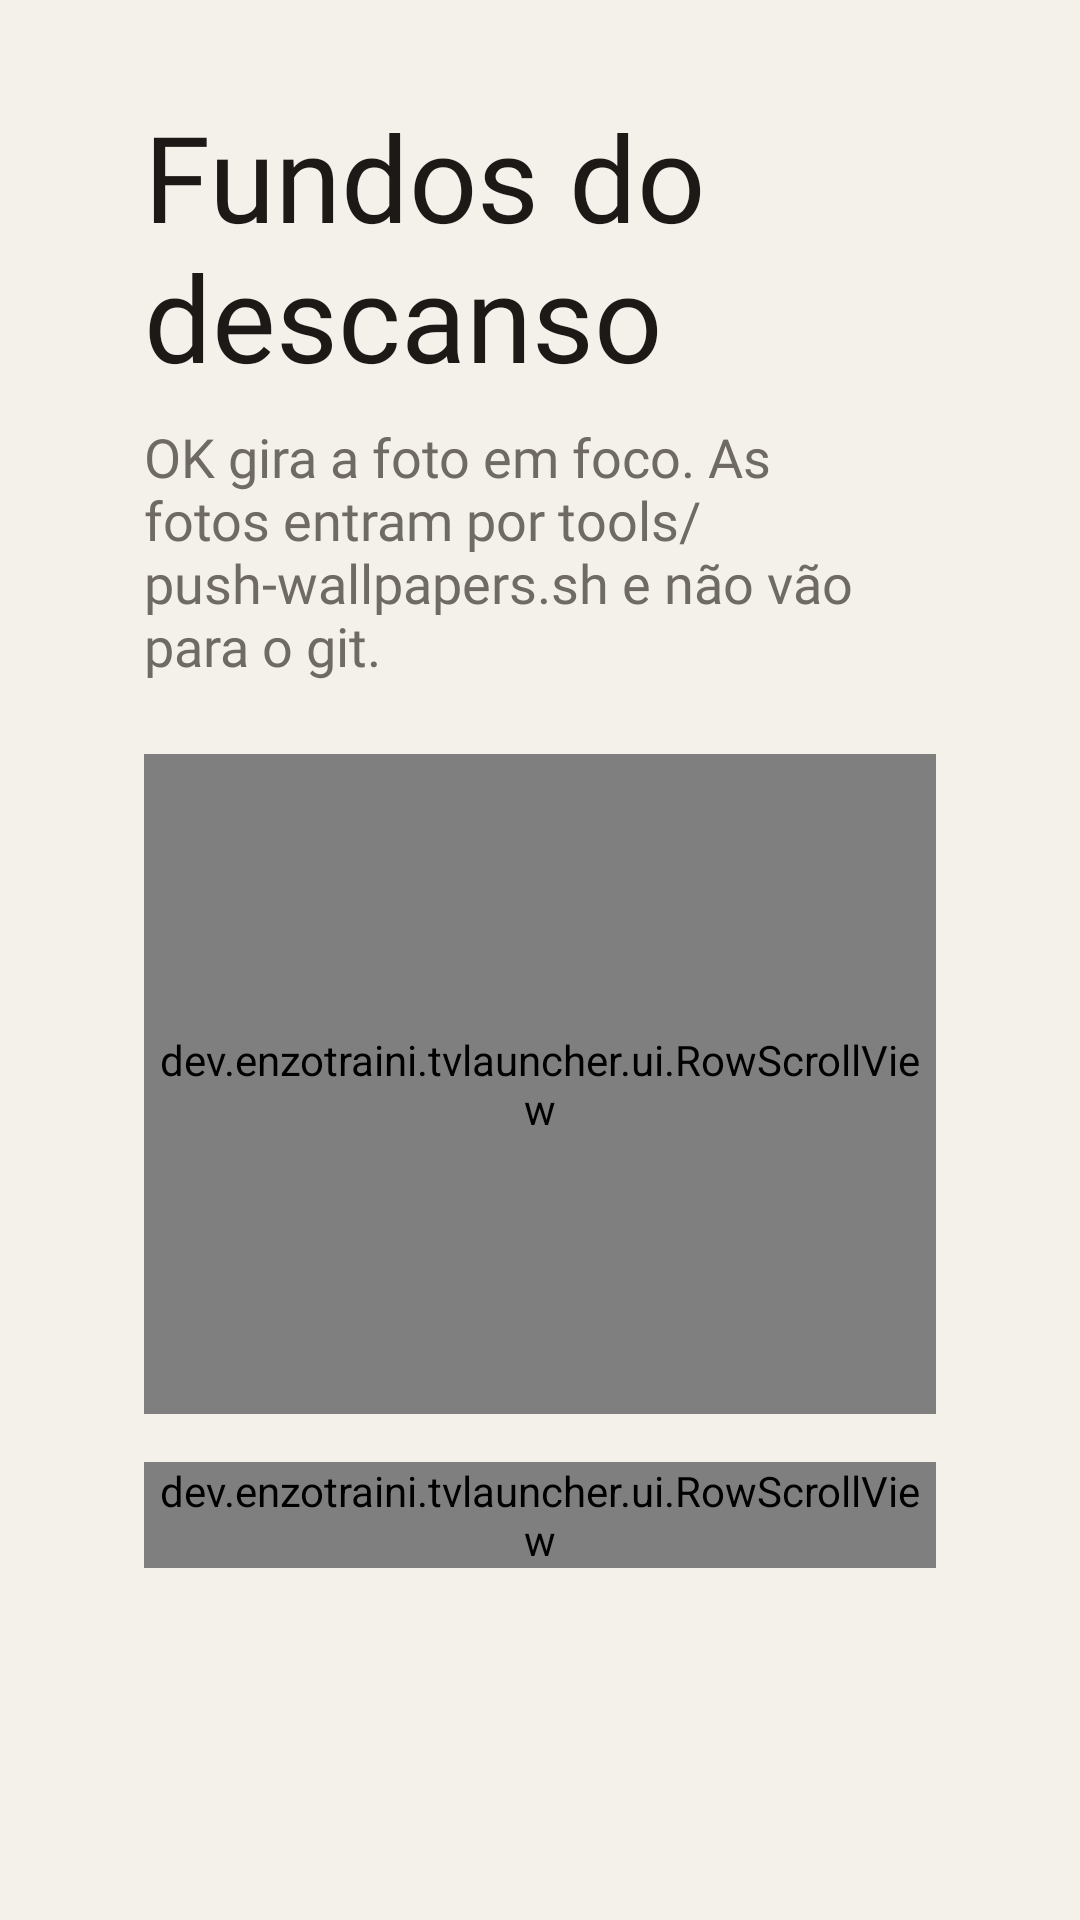

Reconstruct the res/layout file that produces this screen, plus the resources it refers to.
<!-- AndroidManifest.xml: application theme Theme.ParaVoce -->
<!-- res/layout/activity_wallpapers.xml -->
<?xml version="1.0" encoding="utf-8"?>
<LinearLayout xmlns:android="http://schemas.android.com/apk/res/android"
    android:layout_width="match_parent"
    android:layout_height="match_parent"
    android:background="@color/bg"
    android:clipChildren="false"
    android:orientation="vertical"
    android:paddingStart="@dimen/screen_padding"
    android:paddingTop="@dimen/space_4"
    android:paddingEnd="@dimen/screen_padding"
    android:paddingBottom="@dimen/space_3">

    <TextView
        android:layout_width="wrap_content"
        android:layout_height="wrap_content"
        android:fontFamily="@font/inter_bold"
        android:text="@string/wallpapers_title"
        android:textColor="@color/ink"
        android:textSize="@dimen/text_title" />

    <TextView
        android:layout_width="match_parent"
        android:layout_height="wrap_content"
        android:layout_marginTop="@dimen/space_1"
        android:fontFamily="@font/inter_regular"
        android:text="@string/wallpapers_hint"
        android:textColor="@color/muted"
        android:textSize="@dimen/text_caption" />

    <dev.enzotraini.tvlauncher.ui.RowScrollView
        android:layout_width="match_parent"
        android:layout_height="220dp"
        android:layout_marginTop="@dimen/space_3"
        android:clipChildren="false"
        android:clipToPadding="false"
        android:focusable="false"
        android:overScrollMode="never"
        android:paddingTop="8dp"
        android:paddingBottom="8dp"
        android:scrollbars="none">

        <LinearLayout
            android:id="@+id/wallpaper_row"
            android:layout_width="wrap_content"
            android:layout_height="match_parent"
            android:clipChildren="false"
            android:orientation="horizontal" />
    </dev.enzotraini.tvlauncher.ui.RowScrollView>

    <TextView
        android:id="@+id/wallpaper_empty"
        android:layout_width="match_parent"
        android:layout_height="wrap_content"
        android:fontFamily="@font/inter_regular"
        android:text="@string/wallpapers_empty"
        android:textColor="@color/muted"
        android:textSize="@dimen/text_caption"
        android:visibility="gone" />

    <dev.enzotraini.tvlauncher.ui.RowScrollView
        android:layout_width="match_parent"
        android:layout_height="wrap_content"
        android:layout_marginTop="@dimen/space_2"
        android:clipChildren="false"
        android:clipToPadding="false"
        android:focusable="false"
        android:scrollbars="none">

        <LinearLayout
            android:id="@+id/wallpaper_actions"
            android:layout_width="wrap_content"
            android:layout_height="wrap_content"
            android:clipChildren="false"
            android:orientation="horizontal" />
    </dev.enzotraini.tvlauncher.ui.RowScrollView>
</LinearLayout>
<!-- resources referenced by this layout -->
<resources>
  <color name="bg">#F4F1EB</color>
  <color name="ink">#1C1917</color>
  <color name="muted">#6F6A64</color>
  <dimen name="screen_padding">48dp</dimen>
  <dimen name="space_1">8dp</dimen>
  <dimen name="space_2">16dp</dimen>
  <dimen name="space_3">24dp</dimen>
  <dimen name="space_4">32dp</dimen>
  <dimen name="text_caption">18sp</dimen>
  <dimen name="text_title">40sp</dimen>
  <string name="wallpapers_empty">Nenhuma foto em Android/data/dev.enzotraini.tvlauncher/files/wallpapers. Sem fotos, o descanso usa cenários do TMDB, se a chave existir.</string>
  <string name="wallpapers_hint">OK gira a foto em foco. As fotos entram por tools/push-wallpapers.sh e não vão para o git.</string>
  <string name="wallpapers_title">Fundos do descanso</string>
  <style name="Theme.ParaVoce" parent="@android:style/Theme.DeviceDefault.Light.NoActionBar">
          <item name="android:windowBackground">@color/bg</item>
          <item name="android:colorBackground">@color/bg</item>
          <item name="android:windowFullscreen">true</item>
          <item name="android:windowContentOverlay">@null</item>
          <item name="android:statusBarColor">@color/bg</item>
          <item name="android:navigationBarColor">@color/bg</item>
          <item name="android:defaultFocusHighlightEnabled">false</item>
          <item name="android:fontFamily">sans-serif</item>
      </style>
</resources>
